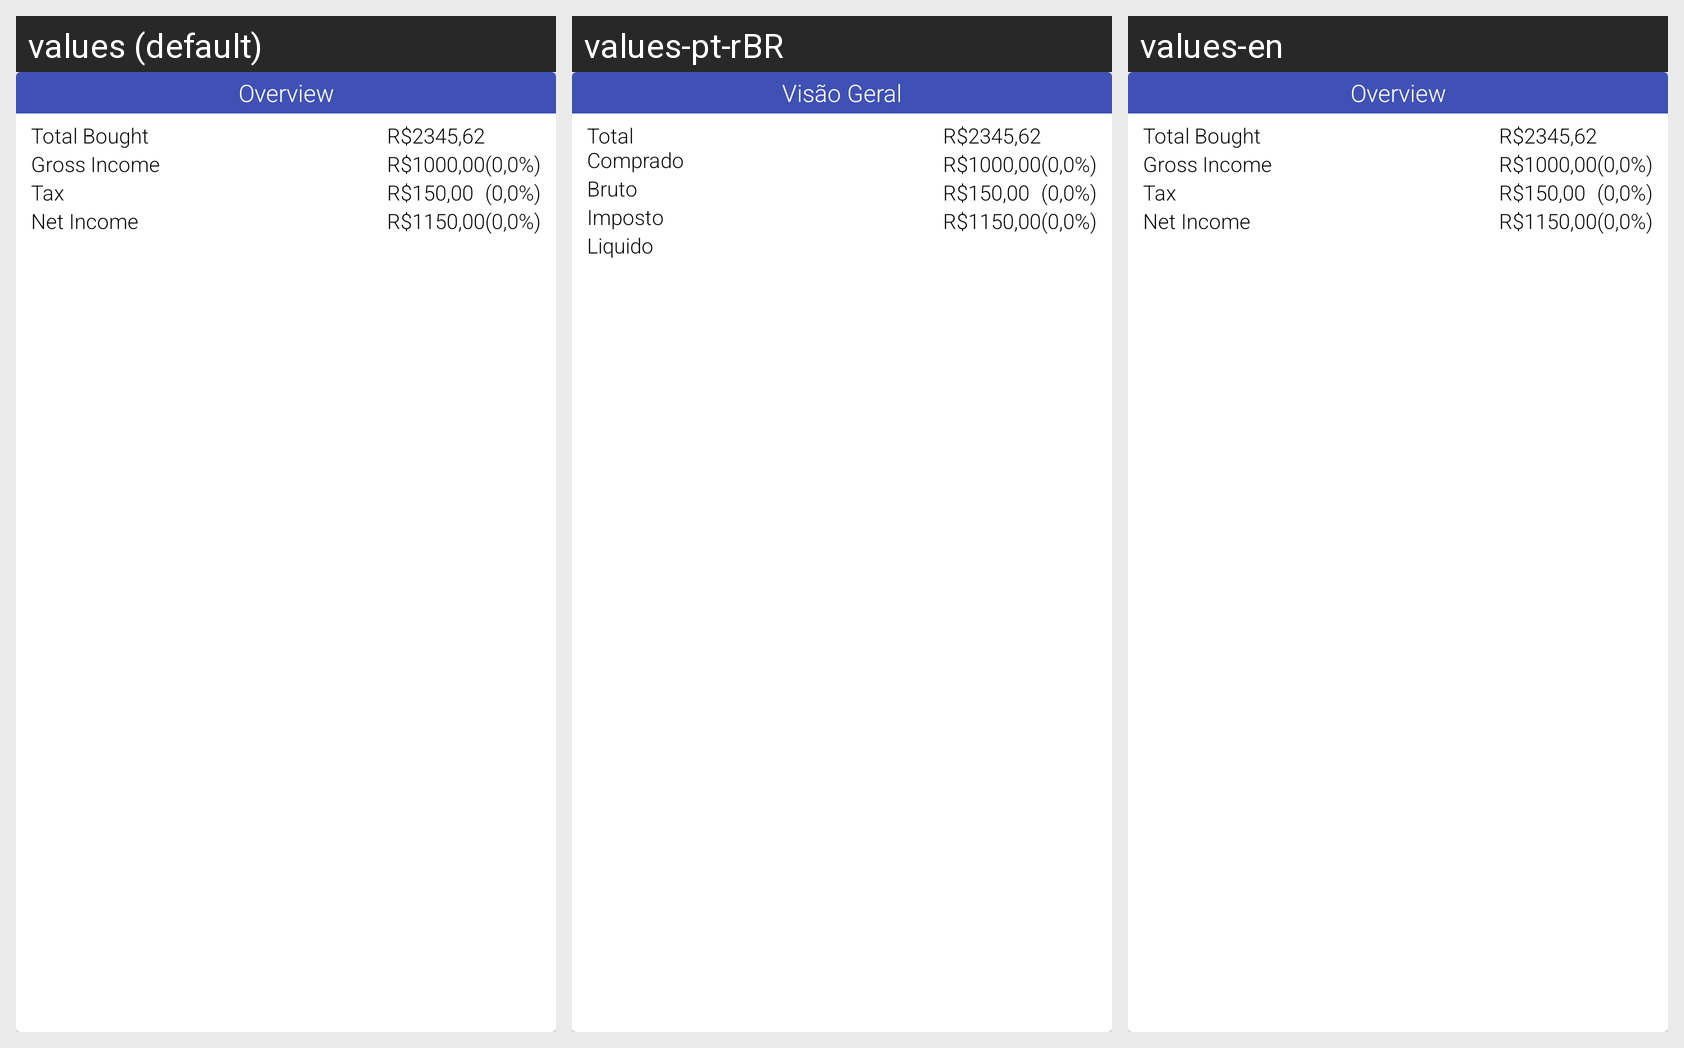

Strings drawn on this Android screen and how each of the app's shown locales translates them:
Android screen res/layout/adapter_others_income_overview.xml rendered under 3 locales, left to right: values (default), values-pt-rBR, values-en. Device: Nexus 5 (rendered at 1080×1920; each locale shown at half size, 540×960, under a caption strip naming it); theme AppTheme.
Strings drawn on this screen, with the default value and each locale's value (text and hints the layout hard-codes, and strings that could not be matched under every locale, appear in the picture but are not listed):

income_overview_label
  values: Overview
  values-pt-rBR: Visão Geral
  values-en: Overview  [not translated; the default value is used]

income_overview_bought_label
  values: Total Bought
  values-pt-rBR: Total Comprado
  values-en: Total Bought  [not translated; the default value is used]

income_overview_gross_label
  values: Gross Income
  values-pt-rBR: Bruto
  values-en: Gross Income  [not translated; the default value is used]

income_overview_tax_label
  values: Tax
  values-pt-rBR: Imposto
  values-en: Tax  [not translated; the default value is used]

income_overview_net_label
  values: Net Income
  values-pt-rBR: Liquido
  values-en: Net Income  [not translated; the default value is used]
